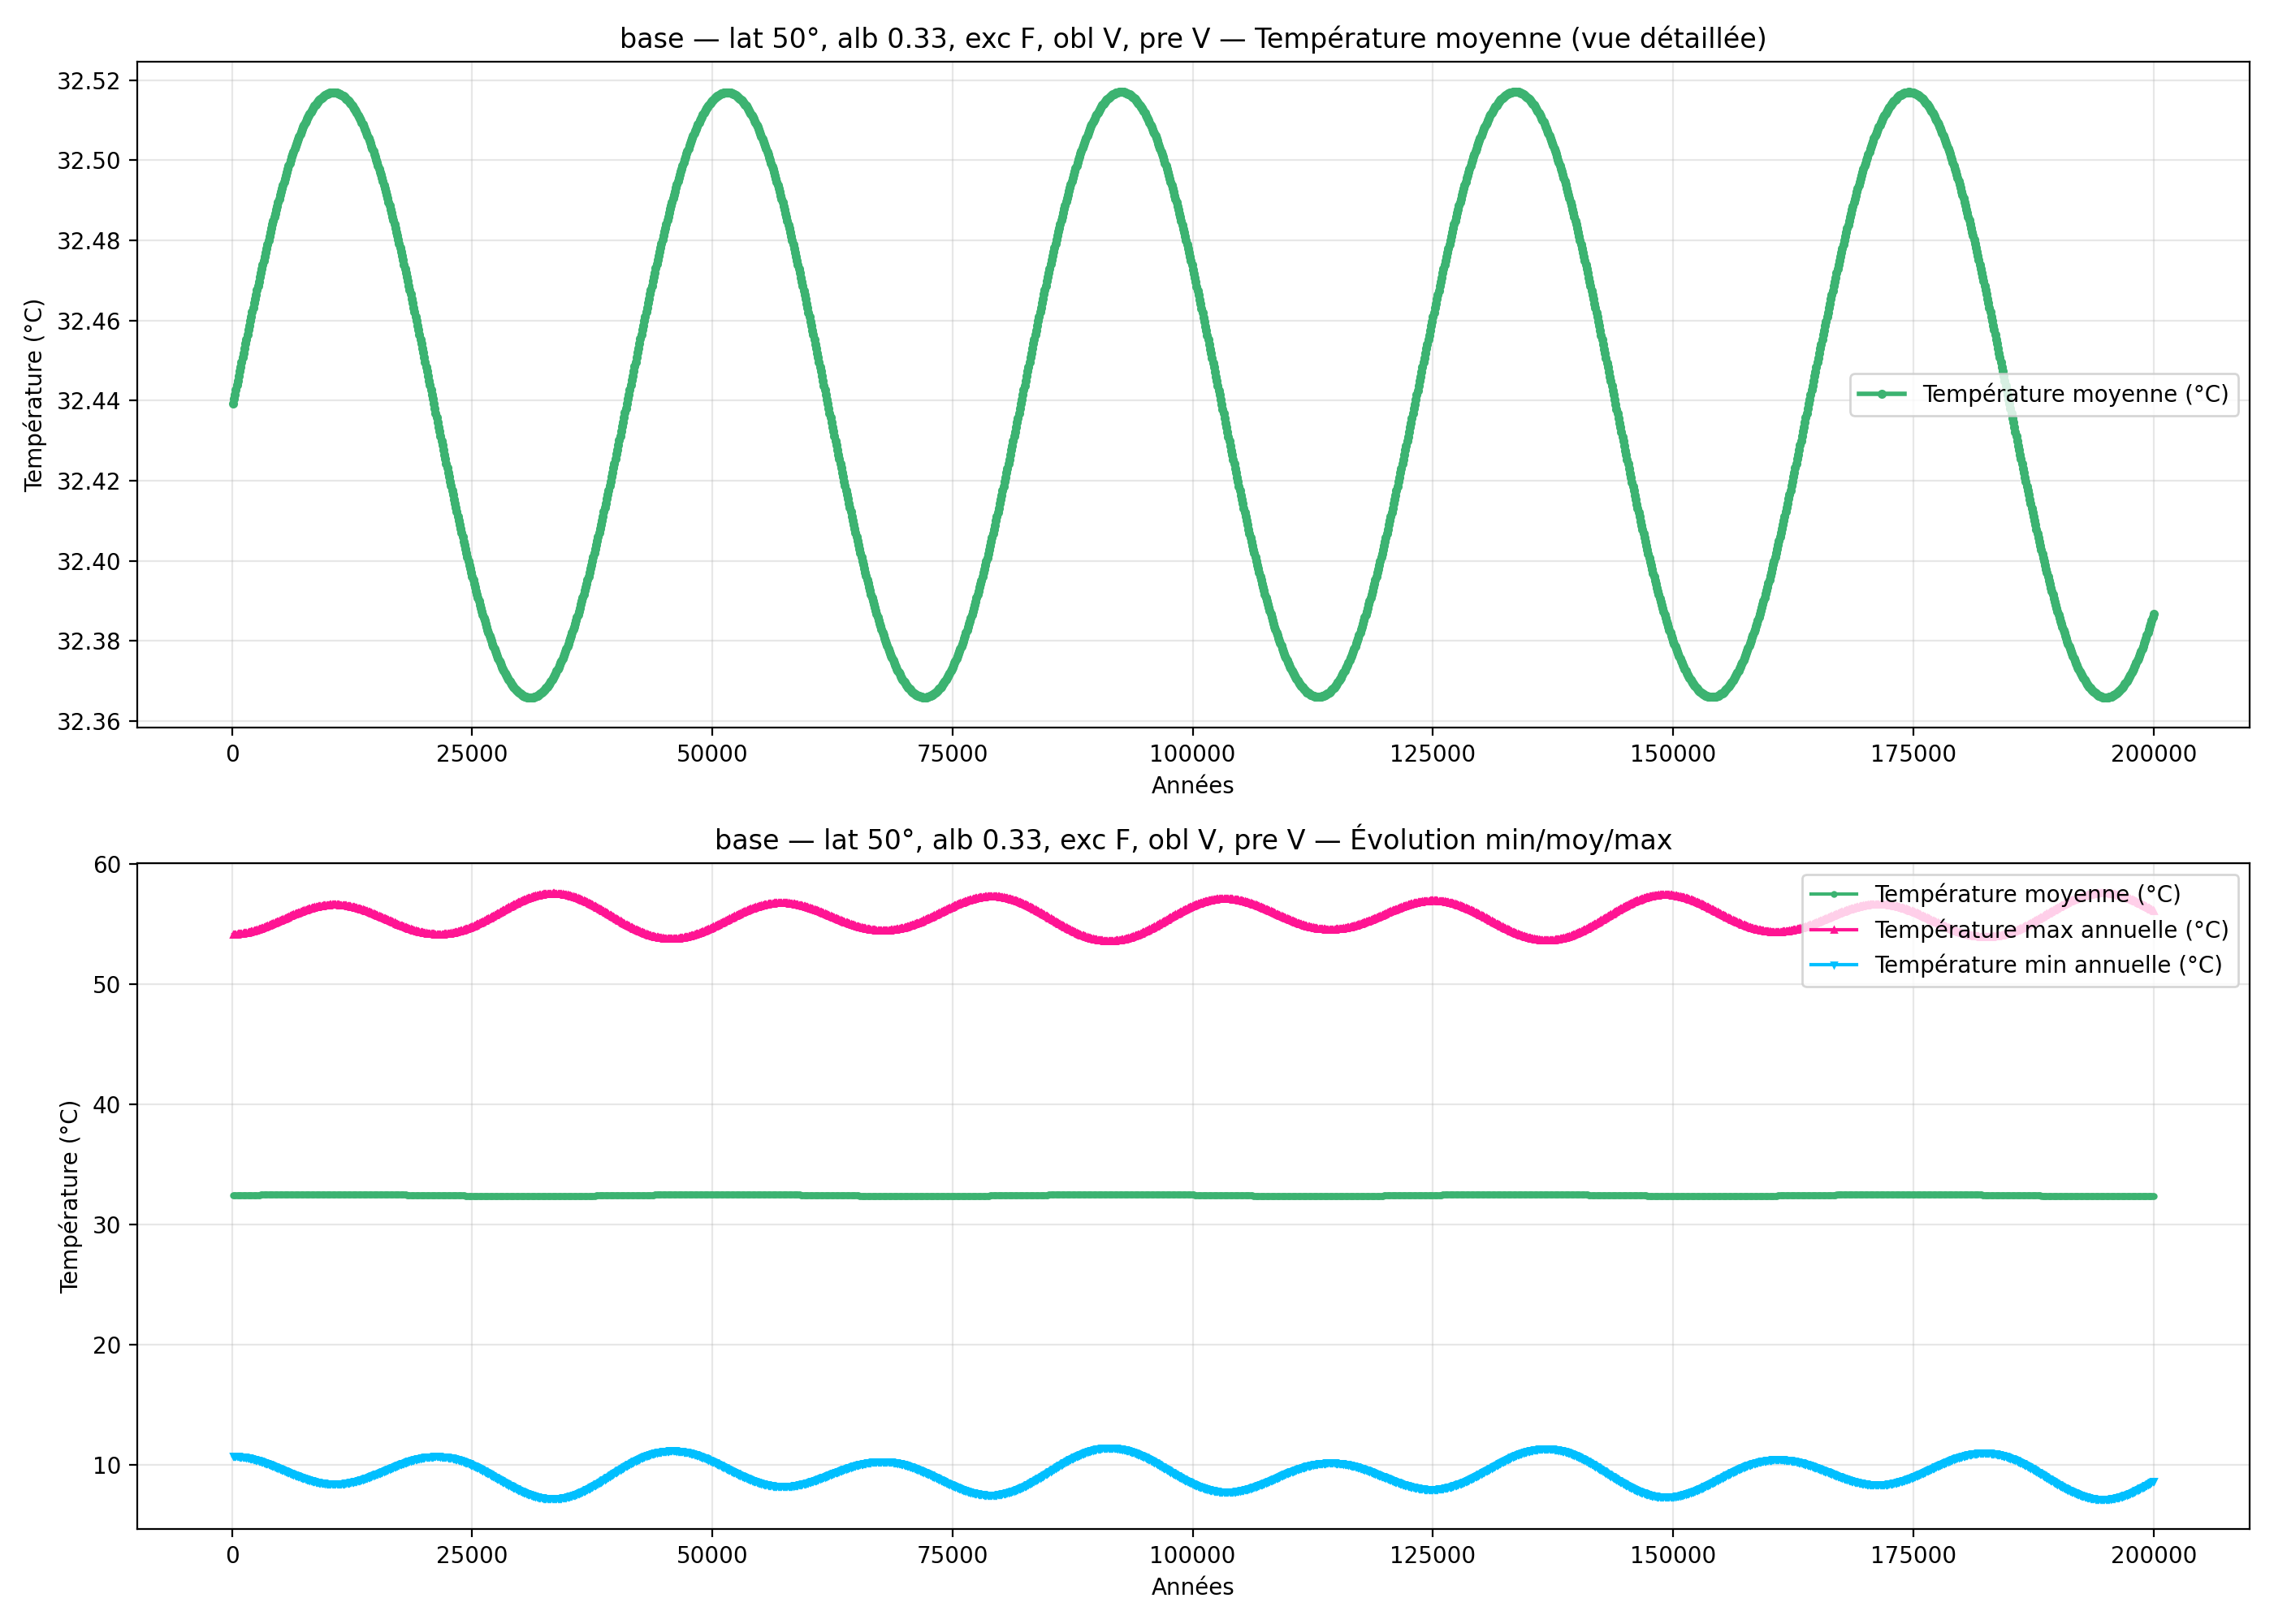

The data file committed next to this chart (first rows):
year; mean_C_degC; max_C_degC; min_C_degC
100; 32.44; 54.14; 10.74
200; 32.44; 54.14; 10.74
300; 32.44; 54.15; 10.73
400; 32.44; 54.15; 10.73
500; 32.44; 54.16; 10.73
600; 32.45; 54.17; 10.72
700; 32.45; 54.18; 10.71
800; 32.45; 54.19; 10.71
900; 32.45; 54.2; 10.7
1000; 32.45; 54.21; 10.69
1100; 32.45; 54.22; 10.68
1200; 32.45; 54.24; 10.67
1300; 32.45; 54.25; 10.65
1400; 32.45; 54.27; 10.64
1500; 32.46; 54.28; 10.63
1600; 32.46; 54.3; 10.61
1700; 32.46; 54.32; 10.59
1800; 32.46; 54.34; 10.58
1900; 32.46; 54.36; 10.56
2000; 32.46; 54.38; 10.54
2100; 32.46; 54.4; 10.52
2200; 32.46; 54.43; 10.5
2300; 32.46; 54.45; 10.48
2400; 32.47; 54.48; 10.46
2500; 32.47; 54.5; 10.43
2600; 32.47; 54.53; 10.41
2700; 32.47; 54.55; 10.38
2800; 32.47; 54.58; 10.36
2900; 32.47; 54.61; 10.33
3000; 32.47; 54.64; 10.31
3100; 32.47; 54.67; 10.28
3200; 32.47; 54.7; 10.25
3300; 32.47; 54.73; 10.22
3400; 32.48; 54.76; 10.19
3500; 32.48; 54.79; 10.17
3600; 32.48; 54.82; 10.14
3700; 32.48; 54.85; 10.1
3800; 32.48; 54.89; 10.07
3900; 32.48; 54.92; 10.04
4000; 32.48; 54.95; 10.01
4100; 32.48; 54.99; 9.979
4200; 32.48; 55.02; 9.947
4300; 32.48; 55.06; 9.915
4400; 32.49; 55.09; 9.882
4500; 32.49; 55.12; 9.849
4600; 32.49; 55.16; 9.815
4700; 32.49; 55.2; 9.782
4800; 32.49; 55.23; 9.748
4900; 32.49; 55.27; 9.714
5000; 32.49; 55.3; 9.68
5100; 32.49; 55.34; 9.646
5200; 32.49; 55.37; 9.612
5300; 32.49; 55.41; 9.578
5400; 32.49; 55.44; 9.544
5500; 32.5; 55.48; 9.51
5600; 32.5; 55.52; 9.476
5700; 32.5; 55.55; 9.443
5800; 32.5; 55.59; 9.409
5900; 32.5; 55.62; 9.375
6000; 32.5; 55.66; 9.342
... 1,940 more rows
